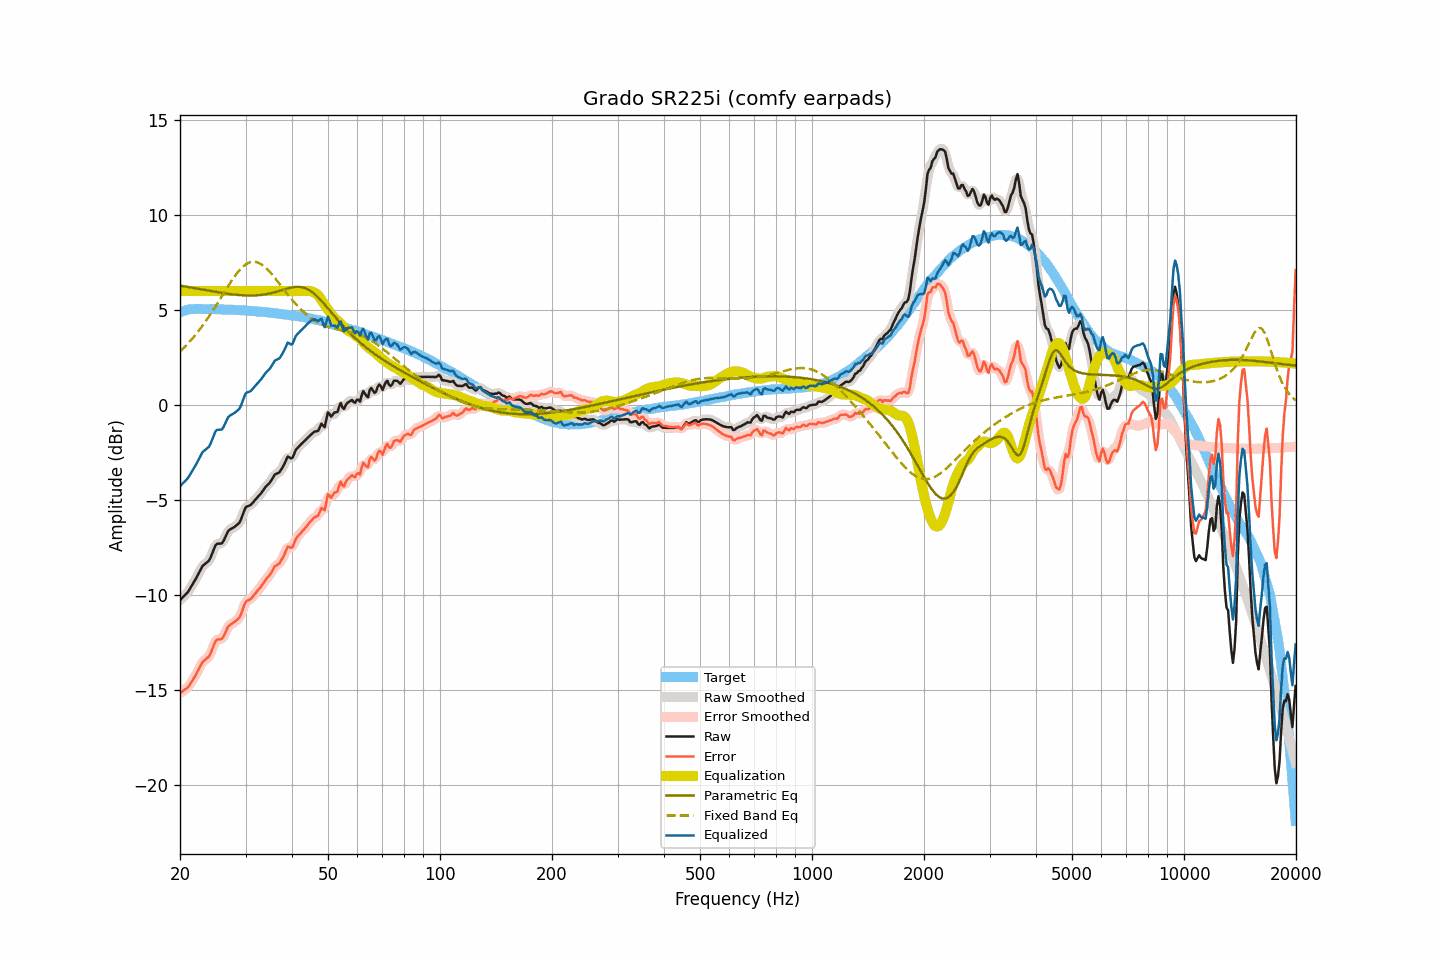

The table this chart was drawn from, first rows:
frequency, raw, smoothed, error, error_smoothed, equalization, parametric_eq, fixed_band_eq, equalized_raw, equalized_smoothed, target
20.00, -10.28, -10.27, -15.17, -15.16, 6.00, 6.29, 2.82, -4.28, -4.27, 4.89
20.20, -10.19, -10.20, -15.11, -15.11, 6.00, 6.27, 2.90, -4.19, -4.20, 4.92
20.40, -10.10, -10.11, -15.05, -15.06, 6.00, 6.26, 2.98, -4.10, -4.11, 4.95
20.61, -10.02, -10.02, -14.99, -15.00, 6.00, 6.24, 3.07, -4.02, -4.02, 4.97
20.81, -9.93, -9.93, -14.93, -14.93, 6.00, 6.23, 3.16, -3.93, -3.93, 5.00
21.02, -9.84, -9.83, -14.87, -14.85, 6.00, 6.21, 3.25, -3.84, -3.83, 5.03
21.23, -9.70, -9.70, -14.74, -14.74, 6.00, 6.20, 3.34, -3.70, -3.70, 5.04
21.44, -9.56, -9.57, -14.61, -14.61, 6.00, 6.18, 3.43, -3.56, -3.57, 5.05
21.66, -9.42, -9.42, -14.48, -14.47, 6.00, 6.17, 3.53, -3.42, -3.42, 5.05
21.87, -9.28, -9.28, -14.33, -14.34, 6.00, 6.15, 3.63, -3.28, -3.28, 5.05
22.09, -9.13, -9.13, -14.19, -14.19, 6.00, 6.14, 3.74, -3.13, -3.13, 5.06
22.31, -8.97, -8.97, -14.03, -14.03, 6.00, 6.12, 3.84, -2.97, -2.97, 5.06
22.54, -8.80, -8.80, -13.87, -13.86, 6.00, 6.11, 3.95, -2.80, -2.80, 5.06
22.76, -8.64, -8.64, -13.70, -13.70, 6.00, 6.09, 4.06, -2.64, -2.64, 5.06
22.99, -8.48, -8.51, -13.53, -13.56, 6.00, 6.08, 4.18, -2.48, -2.51, 5.05
23.22, -8.41, -8.41, -13.46, -13.46, 6.00, 6.06, 4.30, -2.41, -2.41, 5.05
23.45, -8.34, -8.34, -13.39, -13.39, 6.00, 6.05, 4.41, -2.34, -2.34, 5.05
23.69, -8.27, -8.28, -13.32, -13.33, 6.00, 6.03, 4.54, -2.27, -2.28, 5.05
23.92, -8.20, -8.18, -13.25, -13.23, 6.00, 6.02, 4.66, -2.20, -2.18, 5.05
24.16, -8.04, -8.03, -13.10, -13.08, 6.00, 6.00, 4.79, -2.04, -2.03, 5.06
24.40, -7.82, -7.82, -12.87, -12.87, 6.00, 5.99, 4.92, -1.82, -1.82, 5.06
24.65, -7.61, -7.60, -12.66, -12.65, 6.00, 5.97, 5.05, -1.61, -1.60, 5.05
24.89, -7.40, -7.43, -12.44, -12.47, 6.00, 5.96, 5.18, -1.40, -1.43, 5.04
25.14, -7.31, -7.33, -12.35, -12.37, 6.00, 5.94, 5.32, -1.31, -1.33, 5.04
25.39, -7.30, -7.30, -12.34, -12.34, 6.00, 5.93, 5.46, -1.30, -1.30, 5.04
25.65, -7.30, -7.30, -12.34, -12.34, 6.00, 5.92, 5.59, -1.30, -1.30, 5.04
25.91, -7.29, -7.26, -12.32, -12.30, 6.00, 5.90, 5.73, -1.29, -1.26, 5.03
26.16, -7.17, -7.16, -12.20, -12.19, 6.00, 5.89, 5.87, -1.17, -1.16, 5.03
26.43, -6.99, -6.99, -12.02, -12.02, 6.00, 5.88, 6.00, -0.99, -0.99, 5.03
26.69, -6.81, -6.81, -11.84, -11.84, 6.00, 5.87, 6.14, -0.81, -0.81, 5.03
26.96, -6.63, -6.66, -11.66, -11.69, 6.00, 5.86, 6.27, -0.63, -0.66, 5.03
27.23, -6.56, -6.56, -11.59, -11.59, 6.00, 5.85, 6.41, -0.56, -0.56, 5.02
27.50, -6.51, -6.50, -11.53, -11.52, 6.00, 5.83, 6.53, -0.51, -0.50, 5.02
27.77, -6.46, -6.46, -11.47, -11.47, 6.00, 5.82, 6.66, -0.46, -0.46, 5.01
28.05, -6.41, -6.41, -11.42, -11.41, 6.00, 5.82, 6.78, -0.41, -0.41, 5.01
28.33, -6.34, -6.35, -11.34, -11.35, 6.00, 5.81, 6.89, -0.34, -0.35, 5.00
28.62, -6.27, -6.28, -11.27, -11.28, 6.00, 5.80, 7.00, -0.27, -0.28, 5.00
28.90, -6.19, -6.17, -11.19, -11.16, 6.00, 5.79, 7.10, -0.19, -0.17, 5.00
29.19, -6.02, -6.00, -11.00, -10.99, 6.00, 5.78, 7.19, -0.02, -0.00, 4.98
29.48, -5.79, -5.78, -10.78, -10.77, 6.00, 5.78, 7.27, 0.21, 0.22, 4.99
29.78, -5.55, -5.57, -10.53, -10.55, 6.00, 5.77, 7.35, 0.45, 0.43, 4.98
30.08, -5.37, -5.41, -10.35, -10.39, 6.00, 5.77, 7.41, 0.63, 0.59, 4.98
30.38, -5.33, -5.33, -10.30, -10.30, 6.00, 5.77, 7.46, 0.67, 0.67, 4.97
30.68, -5.30, -5.29, -10.27, -10.25, 6.00, 5.77, 7.50, 0.70, 0.71, 4.96
30.99, -5.26, -5.25, -10.21, -10.20, 6.00, 5.77, 7.53, 0.74, 0.75, 4.95
31.30, -5.17, -5.17, -10.12, -10.12, 6.00, 5.77, 7.54, 0.83, 0.83, 4.95
31.61, -5.07, -5.08, -10.02, -10.02, 6.00, 5.77, 7.55, 0.93, 0.92, 4.95
31.93, -4.97, -4.98, -9.91, -9.91, 6.00, 5.77, 7.54, 1.03, 1.02, 4.94
32.24, -4.88, -4.88, -9.80, -9.81, 6.00, 5.78, 7.52, 1.12, 1.12, 4.92
32.57, -4.78, -4.79, -9.70, -9.71, 6.00, 5.79, 7.48, 1.22, 1.21, 4.92
32.89, -4.69, -4.69, -9.61, -9.60, 6.00, 5.79, 7.44, 1.31, 1.31, 4.92
33.22, -4.58, -4.58, -9.49, -9.48, 6.00, 5.80, 7.39, 1.42, 1.42, 4.91
33.55, -4.46, -4.46, -9.36, -9.36, 6.00, 5.82, 7.33, 1.54, 1.54, 4.90
33.89, -4.34, -4.35, -9.23, -9.24, 6.00, 5.83, 7.25, 1.66, 1.65, 4.89
34.23, -4.24, -4.25, -9.13, -9.13, 6.00, 5.84, 7.18, 1.76, 1.75, 4.89
34.57, -4.16, -4.16, -9.03, -9.03, 6.00, 5.86, 7.09, 1.84, 1.84, 4.87
34.92, -4.07, -4.06, -8.93, -8.92, 6.00, 5.88, 7.00, 1.93, 1.94, 4.86
35.27, -3.94, -3.93, -8.80, -8.79, 6.00, 5.90, 6.90, 2.06, 2.07, 4.86
35.62, -3.80, -3.80, -8.65, -8.65, 6.00, 5.92, 6.80, 2.20, 2.20, 4.84
35.97, -3.66, -3.69, -8.49, -8.53, 6.00, 5.94, 6.69, 2.34, 2.31, 4.83
... 635 more rows
